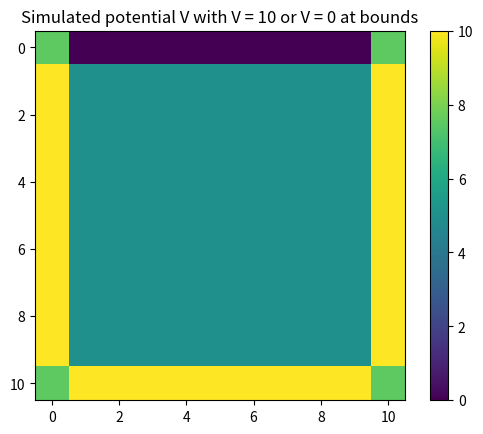

The script that saved this image:
import numpy as np
import matplotlib.pyplot as plt
from matplotlib import animation

L = 10

# The grid is n+1 points along x and y, including boundary points 0 and n
n = 10

# The grid spacing is L/n

# The number of iterations
nsteps = 200

# Initialize the grid to 0
v = np.zeros((n + 1, n + 1))
vnew = np.zeros((n + 1, n + 1))

# Set the boundary conditions
for i in range(1, n):
  v[0, i] = 0
  v[n, i] = 10
  v[i, 0] = 10
  v[i, n] = 10

# v[5, 5] = 4
v[0, 0] = 7.5
v[0, n] = 7.5
v[n, 0] = 7.5
v[n, n] = 7.5

for i in range(1, n):
  for j in range(1, n):
    v[i, j] = 5

fig = plt.figure()
ax = fig.add_subplot(111)
im = ax.imshow(v, cmap = None, interpolation = 'nearest')
fig.colorbar(im)

# checker=1: no checkboard, checker=2: checkerboard (note: n should be even)
checker = 1

# perform one step of relaxation
def relax(n, v, checker):
  for check in range(0, checker):
    for x in range(1, n):
      for y in range(1, n):
        if (x * (n + 1) + y) % checker == check:
          vnew[x, y] = (v[x - 1][y] + v[x + 1][y] + v[x][y - 1] + v[x][y + 1]) * 0.25

    # Copy back the new values to v
    # Note that you can directly store in v instead of vnew with Gauss-Seidel or checkerboard
    for x in range(1, n):
      for y in range(1, n):
        if (x * (n + 1) + y) % checker == check:
          v[x, y] = vnew[x, y]

def update(step):
  print(step)
  global n, v, checker

  # FuncAnimation calls update several times with step=0,
  # so we needs to skip the update with step=0 to get
  # the correct number of steps 
  if step > 0:
    relax(n, v, checker)

  im.set_array(v)
  return im,

# we generate nsteps+1 frames, because frame=0 is skipped (see above)
anim = animation.FuncAnimation(fig, update, frames = nsteps+1, interval = 1, blit = True, repeat = False)

plt.title('Simulated potential V with V = 10 or V = 0 at bounds')

plt.show()

